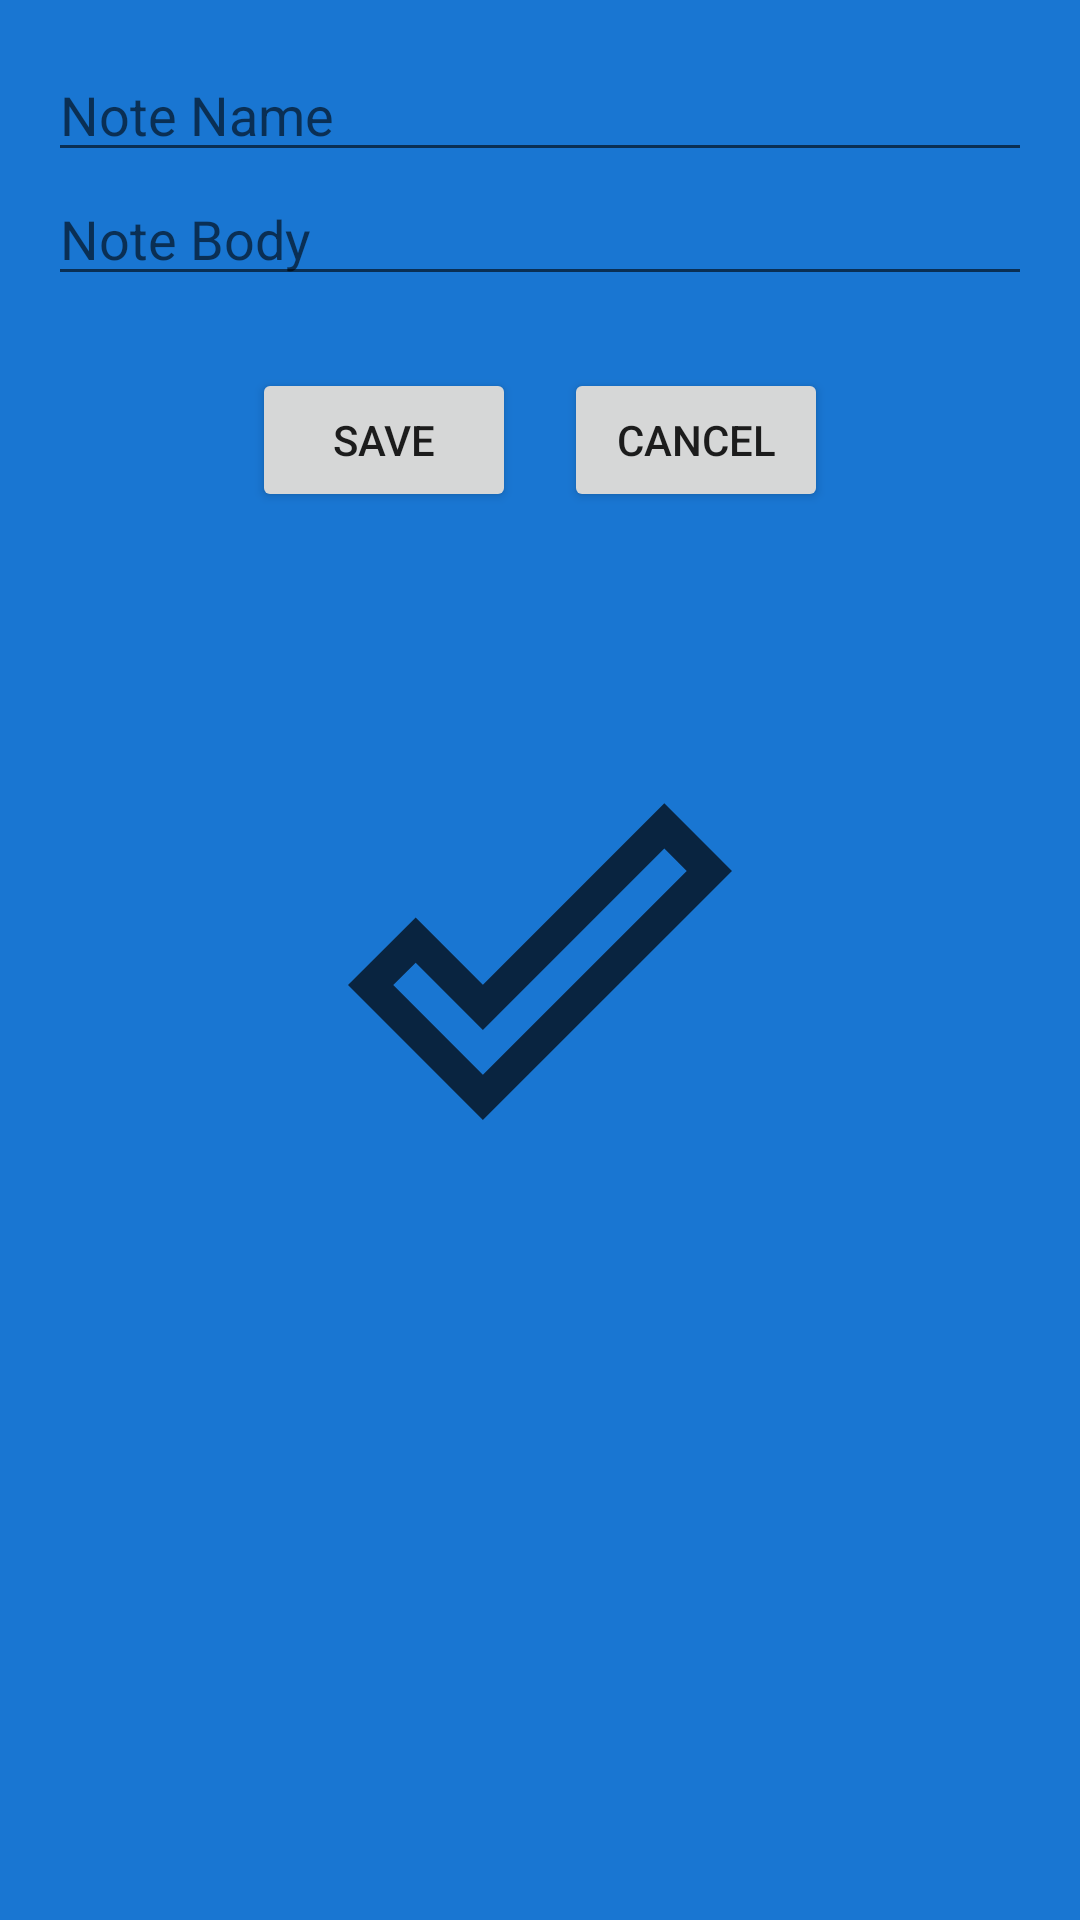

Layout XML and referenced resources for this Android screen:
<!-- AndroidManifest.xml: application theme splashScreenTheme -->
<!-- res/layout/dialog_add_note.xml -->
<?xml version="1.0" encoding="utf-8"?>
<LinearLayout
    xmlns:android="http://schemas.android.com/apk/res/android"
    android:layout_width="match_parent"
    android:layout_height="wrap_content"
    android:orientation="vertical"
    android:padding="@dimen/large">

    <EditText
        android:id="@+id/editTextNoteName"
        android:layout_width="match_parent"
        android:layout_height="wrap_content"
        android:hint="@string/note_name" />

    <EditText
        android:id="@+id/editTextNoteBody"
        android:layout_width="match_parent"
        android:layout_height="wrap_content"
        android:hint="@string/note_body" />
<LinearLayout
    android:layout_width="wrap_content"
    android:layout_height="wrap_content"
    android:orientation="horizontal"
    android:padding="@dimen/large"
    android:layout_gravity="center"
    >

    <Button
        android:id="@+id/buttonSave"
        android:layout_width="wrap_content"
        android:layout_height="wrap_content"
        android:layout_gravity="center"
        android:text="@string/save"
        android:layout_margin="@dimen/medium"/>

    <Button
        android:id="@+id/buttonCancel"
        android:layout_width="wrap_content"
        android:layout_height="wrap_content"
        android:layout_gravity="center"
        android:text="@string/cancel"
        android:layout_margin="@dimen/medium"/>
</LinearLayout>
</LinearLayout>
<!-- resources referenced by this layout -->
<resources>
  <dimen name="large">16dp</dimen>
  <dimen name="medium">8dp</dimen>
  <string name="cancel">Cancel</string>
  <string name="note_body">Note Body</string>
  <string name="note_name">Note Name</string>
  <string name="save">Save</string>
  <style name="splashScreenTheme" parent="Theme.MaterialComponents.Light.NoActionBar">
          <item name="android:windowBackground">@drawable/splash_image</item>
          <item name="android:statusBarColor">@color/black</item>
      </style>
  <!-- drawable splash_image (drawable) -->
  <?xml version="1.0" encoding="utf-8"?>
  <layer-list xmlns:android="http://schemas.android.com/apk/res/android">
  
      <item android:drawable="@color/colorPrimary"/>
  
      <item android:drawable="@drawable/ic_launcher_foreground" android:gravity="center"/>
  </layer-list>
  <color name="black">#FF000000</color>
  <color name="colorPrimary">#1976D2</color>
  <!-- drawable ic_launcher_foreground (drawable) -->
  <vector android:height="128dp" android:tint="@color/colorPrimaryDark"
      android:viewportHeight="24" android:viewportWidth="24"
      android:width="128dp" xmlns:android="http://schemas.android.com/apk/res/android">
      <path android:fillColor="@android:color/white" android:pathData="M19.77,5.03l1.4,1.4L8.43,19.17l-5.6,-5.6 1.4,-1.4 4.2,4.2L19.77,5.03m0,-2.83L8.43,13.54l-4.2,-4.2L0,13.57 8.43,22 24,6.43 19.77,2.2z"/>
  </vector>
  <color name="colorPrimaryDark">#092440</color>
</resources>
